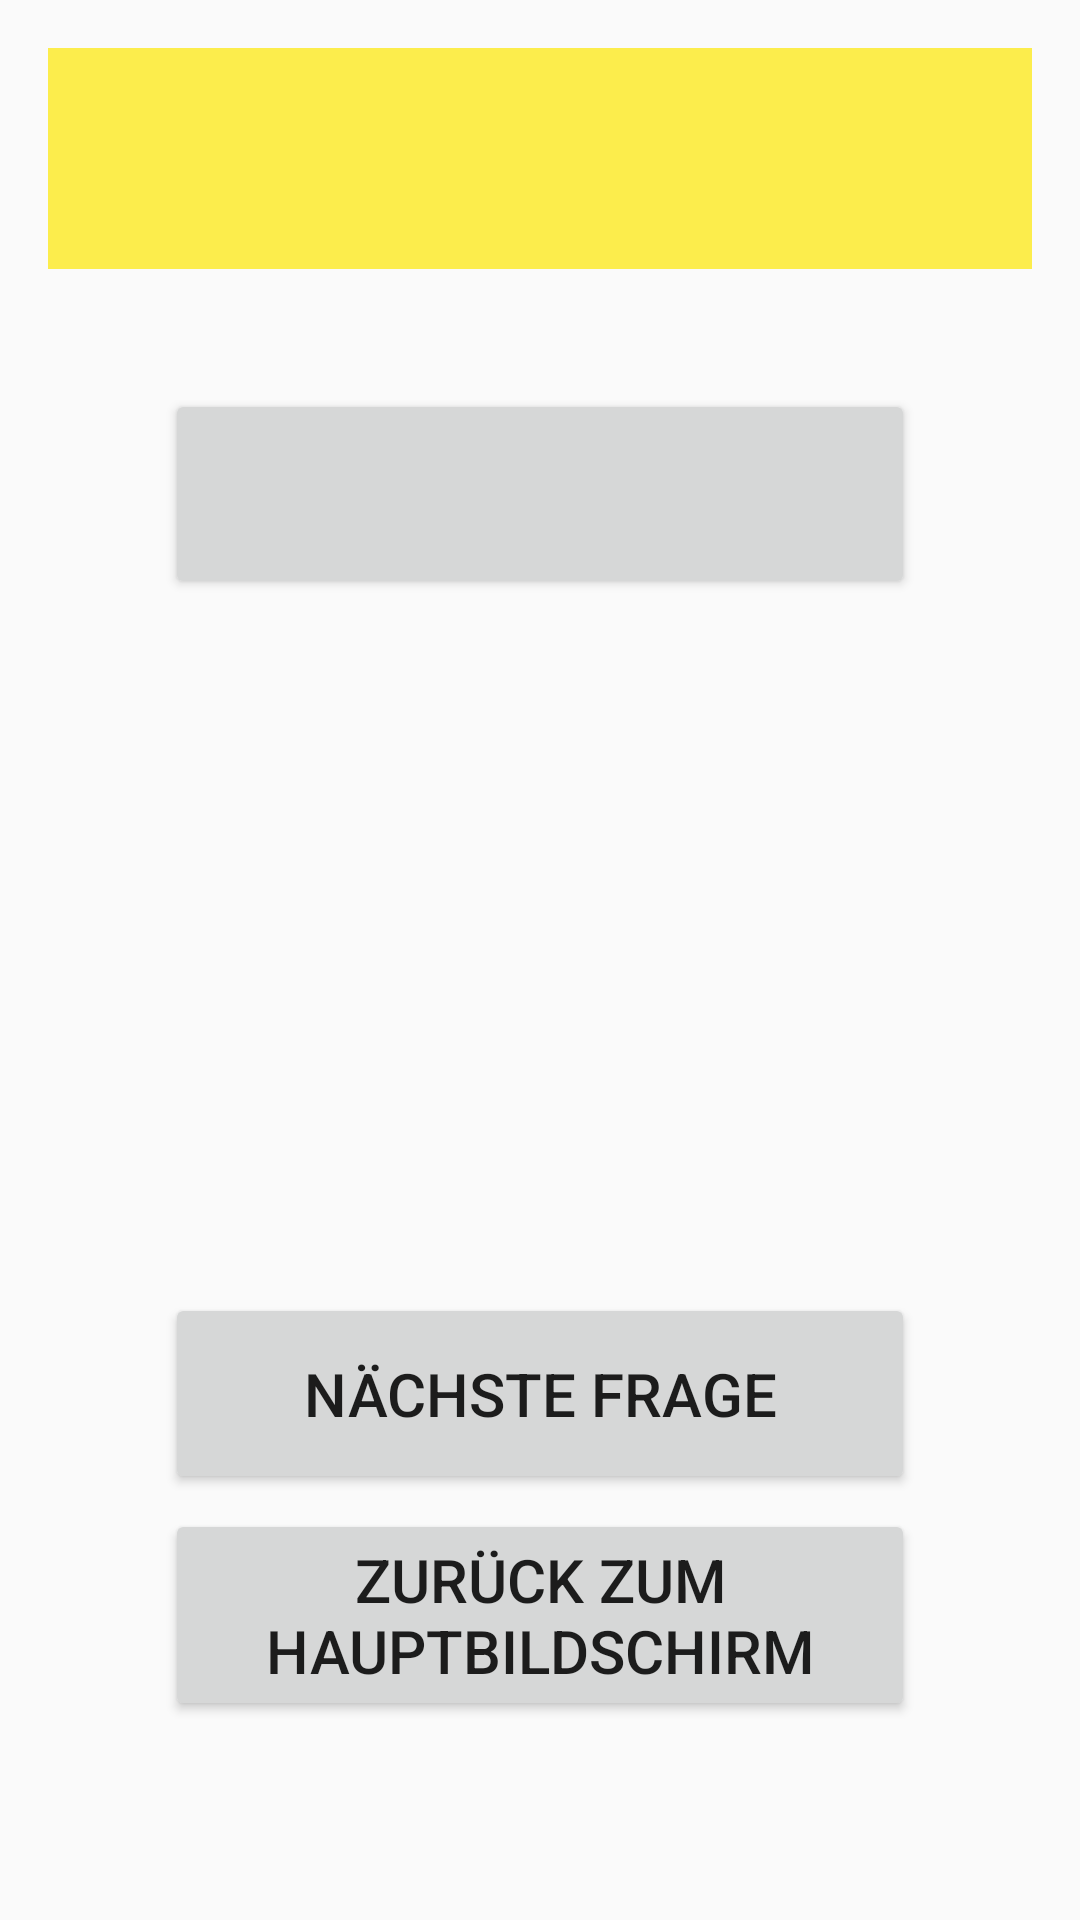

Android layout source for this screen:
<!-- AndroidManifest.xml: application theme AppTheme -->
<!-- res/layout/content_detailscreen.xml -->
<?xml version="1.0" encoding="utf-8"?>
<RelativeLayout xmlns:android="http://schemas.android.com/apk/res/android"
    xmlns:app="http://schemas.android.com/apk/res-auto"
    xmlns:tools="http://schemas.android.com/tools"
    android:layout_width="match_parent"
    android:layout_height="match_parent"
    android:paddingBottom="@dimen/activity_vertical_margin"
    android:paddingLeft="@dimen/activity_horizontal_margin"
    android:paddingRight="@dimen/activity_horizontal_margin"
    android:paddingTop="@dimen/activity_vertical_margin"
    app:layout_behavior="@string/appbar_scrolling_view_behavior"
    tools:context=".DSAlleFragenActivity"
    tools:showIn="@layout/activity_detailscreen">

    <ScrollView
        android:layout_width="match_parent"
        android:layout_height="match_parent">

        <RelativeLayout
            android:layout_width="match_parent"
            android:layout_height="match_parent">

            <TextView
                android:layout_width="match_parent"
                android:layout_height="wrap_content"
                android:id="@+id/frage"
                style="@style/QuestionText"
                android:paddingTop="20dp"
                android:paddingBottom="20dp"
                android:layout_alignParentTop="true"
                android:layout_alignParentLeft="true"
                android:layout_alignParentStart="true"
                android:textSize="25dp" />

            <Button
                android:layout_width="250dp"
                android:layout_height="70dp"
                android:id="@+id/antwortEinblenden"
                android:layout_marginTop="40dp"
                android:textSize="20dp"
                android:layout_below="@+id/frage"
                android:layout_centerHorizontal="true"
                android:onClick="antwortEinblenden" />

            <TextView
                android:layout_width="wrap_content"
                android:layout_height="wrap_content"
                android:text="@string/antwortTitel"
                android:id="@+id/antwortTitel"
                android:textSize="20dp"
                android:layout_marginTop="10dp"
                android:layout_centerHorizontal="true"
                android:layout_below="@+id/antwortEinblenden"
                android:textStyle="bold|italic"
                android:visibility="invisible"/>

            <TextView
                android:layout_width="match_parent"
                android:layout_height="wrap_content"
                android:id="@+id/antwort"
                style="@style/QuestionText"
                android:paddingTop="20dp"
                android:paddingBottom="20dp"
                android:layout_below="@+id/antwortTitel"
                android:layout_alignParentRight="true"
                android:layout_alignParentEnd="true"
                android:visibility="invisible"
                android:textSize="25dp" />

            <TextView
                android:layout_width="wrap_content"
                android:layout_height="wrap_content"
                android:text="@string/linkZumBild"
                android:id="@+id/linkTitel"
                android:textSize="20dp"
                android:layout_marginTop="10dp"
                android:layout_centerHorizontal="true"
                android:layout_below="@+id/antwort"
                android:textStyle="bold|italic"
                android:visibility="invisible"/>

            <TextView
                android:layout_width="match_parent"
                android:layout_height="wrap_content"
                android:id="@+id/link"
                style="@style/QuestionText"
                android:paddingTop="20dp"
                android:paddingBottom="20dp"
                android:layout_below="@+id/linkTitel"
                android:layout_alignParentRight="true"
                android:layout_alignParentEnd="true"
                android:visibility="invisible"
                android:textSize="25dp"
                android:autoLink="web"/>

            <Button
                android:layout_width="250dp"
                android:layout_height="wrap_content"
                android:paddingTop="20dp"
                android:paddingBottom="20dp"
                android:text="@string/next"
                android:id="@+id/next"
                android:layout_marginTop="10dp"
                android:textSize="20dp"
                android:layout_below="@+id/link"
                android:layout_centerHorizontal="true"
                android:onClick="next"
                />

            <Button
                android:layout_width="250dp"
                android:layout_height="wrap_content"
                android:text="@string/backToMain"
                android:id="@+id/backToMain"
                android:layout_marginTop="5dp"
                android:textSize="20dp"
                android:layout_below="@+id/next"
                android:layout_centerHorizontal="true"
                android:onClick="backToMain"
                />

        </RelativeLayout>
    </ScrollView>
</RelativeLayout>
<!-- res/layout/activity_detailscreen.xml (included above) -->
<?xml version="1.0" encoding="utf-8"?>
<android.support.design.widget.CoordinatorLayout xmlns:android="http://schemas.android.com/apk/res/android"
    xmlns:app="http://schemas.android.com/apk/res-auto"
    xmlns:tools="http://schemas.android.com/tools"
    android:layout_width="match_parent"
    android:layout_height="match_parent"
    android:fitsSystemWindows="true"
    tools:context=".DSAlleFragenActivity">

    <android.support.design.widget.AppBarLayout
        android:layout_width="match_parent"
        android:layout_height="wrap_content"
        android:theme="@style/AppTheme.AppBarOverlay">

        <android.support.v7.widget.Toolbar
            android:id="@+id/toolbar"
            android:layout_width="match_parent"
            android:layout_height="?attr/actionBarSize"
            android:background="@color/black"
            app:popupTheme="@style/AppTheme.PopupOverlay" />

    </android.support.design.widget.AppBarLayout>

    <include layout="@layout/content_detailscreen" />

    

</android.support.design.widget.CoordinatorLayout>
<!-- resources referenced by this layout -->
<resources>
  <color name="black">#000000</color>
  <dimen name="activity_horizontal_margin">16dp</dimen>
  <dimen name="activity_vertical_margin">16dp</dimen>
  <dimen name="fab_margin">16dp</dimen>
  <string name="antwortTitel">Antwort:</string>
  <string name="backToMain">Zurück zum Hauptbildschirm</string>
  <string name="linkZumBild">Link zum Bild:</string>
  <string name="next">Nächste Frage</string>
  <style name="AppTheme.AppBarOverlay" parent="ThemeOverlay.AppCompat.Dark.ActionBar" />
  <style name="AppTheme.PopupOverlay" parent="ThemeOverlay.AppCompat.Light" />
  <style name="QuestionText" parent="@android:style/TextAppearance.Medium">
          <item name="android:layout_width">match_parent</item>
          <item name="android:layout_height">wrap_content</item>
          <item name="android:textColor">@color/black</item>
          <item name="android:background">@color/yellow</item>
          <item name="android:typeface">sans</item>
          <item name="android:textSize">18sp</item>
          <item name="android:gravity">center</item>
      </style>
  <style name="AppTheme" parent="Theme.AppCompat.Light.DarkActionBar">
          
          <item name="colorPrimary">@color/black</item>
          <item name="colorPrimaryDark">@color/black</item>
          <item name="colorAccent">@color/blue</item>
      </style>
  <color name="yellow">#fced4c</color>
  <color name="blue">#303F9F</color>
</resources>
